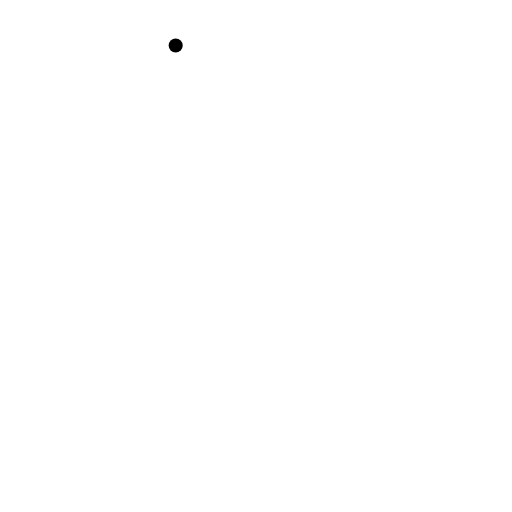
t = 0.00 s
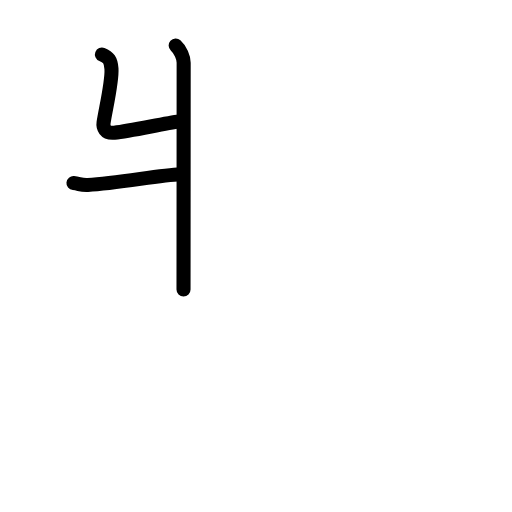
t = 2.88 s
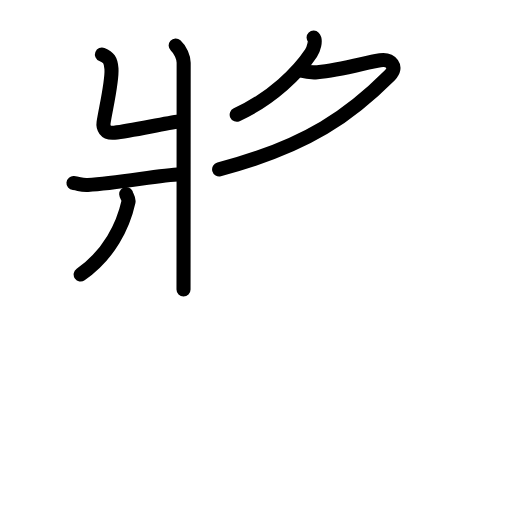
t = 5.94 s
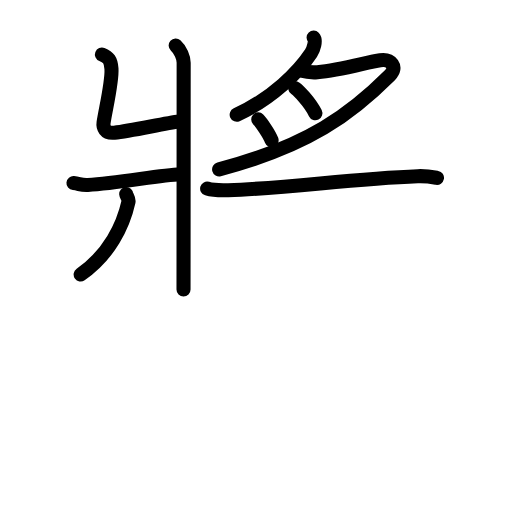
t = 8.92 s
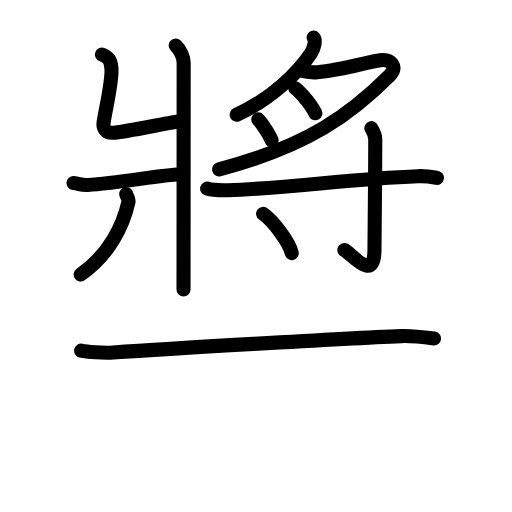
t = 11.92 s
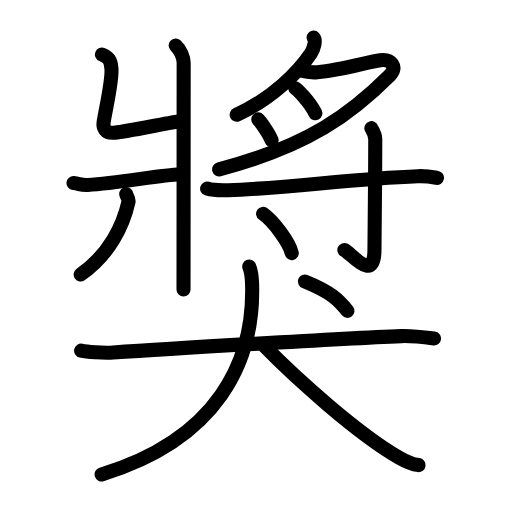
t = 15.00 s

The animated SVG that drew these frames (rendered in a browser with its animation timeline set to each time). Animation: 47 SMIL elements (animate=47); one cycle of 15.00 s.

<?xml version="1.0" encoding="UTF-8"?>
<!--
AniKanjiVG is licensed by CC-BY-SA Paul C. Sommerhoff (https://bitbucket.org/sommerhoff/anikanjivg).
AniKanjiVG uses KanjiVG which is licensed by CC-BY-SA Ulrich Apel (http://kanjivg.tagaini.net).
See also http://creativecommons.org/licenses/by-sa/3.0/
-->
<svg xmlns:kvg='http://kanjivg.tagaini.net' xmlns='http://www.w3.org/2000/svg' width='109' height='109' viewBox='0 0 109 109' style='fill:none;stroke:#000000;stroke-width:3;stroke-linecap:round;stroke-linejoin:round;' id="kvg:kanji_0734e"><g id="kvg:0734e" kvg:element="獎"><g id="kvg:0734e-g1" kvg:element="將" kvg:position="top"><g id="kvg:0734e-g2" kvg:element="爿" kvg:position="left"><path id="kvg:0734e-s1" kvg:type="㇄" d="M37.4,9.68c1.04,0.94,1.7,2.55,1.7,3.66c0,10.62-0.03,44.67-0.03,48.28"><animate attributeName="d" begin="0.0s" dur="0.5s" from="M37.4,9.68C37.4,9.68,37.4,9.68,37.4,9.68" to="M37.4,9.68c1.04,0.94,1.7,2.55,1.7,3.66" />
<animate attributeName="d" begin="0.5s" dur="0.5s" from="M37.4,9.68c1.04,0.94,1.7,2.55,1.7,3.66c0,0,0,0,0,0,0" to="M37.4,9.68c1.04,0.94,1.7,2.55,1.7,3.66c0,10.62-0.03,44.67-0.03,48.28" />
</path>
<path id="kvg:0734e-s2" kvg:type="㇐" d="M21.7,11.6c1.38,0.55,1.91,1.2,2.03,3.04c0.18,2.75-1.25,8.59-1.68,11.47c-0.14,0.92,0.25,2.35,2.3,2.14c3.66-0.37,10.73-2.03,13.81-2.38"><animate attributeName="d" begin="1.0s" dur="0.25s" from="M21.7,11.6C21.7,11.6,21.7,11.6,21.7,11.6" to="M21.7,11.6c1.38,0.55,1.91,1.2,2.03,3.04" />
<animate attributeName="d" begin="1.25s" dur="0.25s" from="M21.7,11.6c1.38,0.55,1.91,1.2,2.03,3.04c0,0,0,0,0,0,0" to="M21.7,11.6c1.38,0.55,1.91,1.2,2.03,3.04c0.18,2.75-1.25,8.59-1.68,11.47" />
<animate attributeName="d" begin="1.5s" dur="0.25s" from="M21.7,11.6c1.38,0.55,1.91,1.2,2.03,3.04c0.18,2.75-1.25,8.59-1.68,11.47c0,0,0,0,0,0,0" to="M21.7,11.6c1.38,0.55,1.91,1.2,2.03,3.04c0.18,2.75-1.25,8.59-1.68,11.47c-0.14,0.92,0.25,2.35,2.3,2.14" />
<animate attributeName="d" begin="1.75s" dur="0.25s" from="M21.7,11.6c1.38,0.55,1.91,1.2,2.03,3.04c0.18,2.75-1.25,8.59-1.68,11.47c-0.14,0.92,0.25,2.35,2.3,2.14c0,0,0,0,0,0,0" to="M21.7,11.6c1.38,0.55,1.91,1.2,2.03,3.04c0.18,2.75-1.25,8.59-1.68,11.47c-0.14,0.92,0.25,2.35,2.3,2.14c3.66-0.37,10.73-2.03,13.81-2.38" />
<animate attributeName="d" begin="0s" dur="1.0s" from="M-100,-100" to="M-100,-100" />
</path>
<path id="kvg:0734e-s3" kvg:type="㇒" d="M15.64,38.97c1.29,0.12,1.55,0.48,3.06,0.4c6.44-0.36,15.18-2.08,19.67-2.28"><animate attributeName="d" begin="2.0s" dur="0.5s" from="M15.64,38.97C15.64,38.97,15.64,38.97,15.64,38.97" to="M15.64,38.97c1.29,0.12,1.55,0.48,3.06,0.4" />
<animate attributeName="d" begin="2.5s" dur="0.5s" from="M15.64,38.97c1.29,0.12,1.55,0.48,3.06,0.4c0,0,0,0,0,0,0" to="M15.64,38.97c1.29,0.12,1.55,0.48,3.06,0.4c6.44-0.36,15.18-2.08,19.67-2.28" />
<animate attributeName="d" begin="0s" dur="2.0s" from="M-100,-100" to="M-100,-100" />
</path>
<path id="kvg:0734e-s4" kvg:type="㇑" d="M26.87,41.31c0.03,0.4,0.62,1.05,0.49,1.62c-1.12,5.07-4.12,11.32-10.19,15.5"><animate attributeName="d" begin="3.0s" dur="0.5s" from="M26.87,41.31C26.87,41.31,26.87,41.31,26.87,41.31" to="M26.87,41.31c0.03,0.4,0.62,1.05,0.49,1.62" />
<animate attributeName="d" begin="3.5s" dur="0.5s" from="M26.87,41.31c0.03,0.4,0.62,1.05,0.49,1.62c0,0,0,0,0,0,0" to="M26.87,41.31c0.03,0.4,0.62,1.05,0.49,1.62c-1.12,5.07-4.12,11.32-10.19,15.5" />
<animate attributeName="d" begin="0s" dur="3.0s" from="M-100,-100" to="M-100,-100" />
</path>
</g>
<g id="kvg:0734e-g3" kvg:position="right"><g id="kvg:0734e-g4" kvg:element="月" kvg:variant="true" kvg:position="top"><path id="kvg:0734e-s5" kvg:type="㇒" d="M66.76,8c0.58,0.61-0.01,2.52-0.54,3.31c-2.62,3.95-8.17,9.59-15.83,13.12"><animate attributeName="d" begin="4.0s" dur="0.5s" from="M66.76,8C66.76,8,66.76,8,66.76,8" to="M66.76,8c0.58,0.61-0.01,2.52-0.54,3.31" />
<animate attributeName="d" begin="4.5s" dur="0.5s" from="M66.76,8c0.58,0.61-0.01,2.52-0.54,3.31c0,0,0,0,0,0,0" to="M66.76,8c0.58,0.61-0.01,2.52-0.54,3.31c-2.62,3.95-8.17,9.59-15.83,13.12" />
<animate attributeName="d" begin="0s" dur="4.0s" from="M-100,-100" to="M-100,-100" />
</path>
<path id="kvg:0734e-s6" kvg:type="㇇" d="M63.94,15c1.13,0.3,2,0.52,3.62,0.38c5.04-0.42,10.78-2.21,13.38-2.56C83.25,12.5,84.75,14.25,83,16c-8.13,8.13-17.21,15.03-36.35,20.06"><animate attributeName="d" begin="5.0s" dur="0.25s" from="M63.94,15C63.94,15,63.94,15,63.94,15" to="M63.94,15c1.13,0.3,2,0.52,3.62,0.38" />
<animate attributeName="d" begin="5.25s" dur="0.25s" from="M63.94,15c1.13,0.3,2,0.52,3.62,0.38c0,0,0,0,0,0,0" to="M63.94,15c1.13,0.3,2,0.52,3.62,0.38c5.04-0.42,10.78-2.21,13.38-2.56" />
<animate attributeName="d" begin="5.5s" dur="0.25s" from="M63.94,15c1.13,0.3,2,0.52,3.62,0.38c5.04-0.42,10.78-2.21,13.38-2.56c0,0,0,0,0,0,0" to="M63.94,15c1.13,0.3,2,0.52,3.62,0.38c5.04-0.42,10.78-2.21,13.38-2.56C83.25,12.5,84.75,14.25,83,16" />
<animate attributeName="d" begin="5.75s" dur="0.25s" from="M63.94,15c1.13,0.3,2,0.52,3.62,0.38c5.04-0.42,10.78-2.21,13.38-2.56C83.25,12.5,84.75,14.25,83,16c0,0,0,0,0,0,0" to="M63.94,15c1.13,0.3,2,0.52,3.62,0.38c5.04-0.42,10.78-2.21,13.38-2.56C83.25,12.5,84.75,14.25,83,16c-8.13,8.13-17.21,15.03-36.35,20.06" />
<animate attributeName="d" begin="0s" dur="5.0s" from="M-100,-100" to="M-100,-100" />
</path>
<path id="kvg:0734e-s7" kvg:type="㇔" d="M62.85,18.79c0.61,0.41,3.07,2.86,4.29,5.32"><animate attributeName="d" begin="6.0s" dur="1.0s" from="M62.85,18.79C62.85,18.79,62.85,18.79,62.85,18.79" to="M62.85,18.79c0.61,0.41,3.07,2.86,4.29,5.32" />
<animate attributeName="d" begin="0s" dur="6.0s" from="M-100,-100" to="M-100,-100" />
</path>
<path id="kvg:0734e-s8" kvg:type="㇔" d="M54.98,25.42c0.59,0.59,2.35,3.11,2.84,4.44"><animate attributeName="d" begin="7.0s" dur="1.0s" from="M54.98,25.42C54.98,25.42,54.98,25.42,54.98,25.42" to="M54.98,25.42c0.59,0.59,2.35,3.11,2.84,4.44" />
<animate attributeName="d" begin="0s" dur="7.0s" from="M-100,-100" to="M-100,-100" />
</path>
</g>
<g id="kvg:0734e-g5" kvg:element="寸" kvg:position="bottom"><path id="kvg:0734e-s9" kvg:type="㇐" d="M44.1,40.15c1.17,0.35,3.3,0.39,4.48,0.35c12.95-0.43,26.09-2.45,40.36-2.99c1.94-0.07,3.12,0.17,4.09,0.35"><animate attributeName="d" begin="8.0s" dur="0.3333333333333333s" from="M44.1,40.15C44.1,40.15,44.1,40.15,44.1,40.15" to="M44.1,40.15c1.17,0.35,3.3,0.39,4.48,0.35" />
<animate attributeName="d" begin="8.333333333333334s" dur="0.3333333333333333s" from="M44.1,40.15c1.17,0.35,3.3,0.39,4.48,0.35c0,0,0,0,0,0,0" to="M44.1,40.15c1.17,0.35,3.3,0.39,4.48,0.35c12.95-0.43,26.09-2.45,40.36-2.99" />
<animate attributeName="d" begin="8.666666666666666s" dur="0.3333333333333333s" from="M44.1,40.15c1.17,0.35,3.3,0.39,4.48,0.35c12.95-0.43,26.09-2.45,40.36-2.99c0,0,0,0,0,0,0" to="M44.1,40.15c1.17,0.35,3.3,0.39,4.48,0.35c12.95-0.43,26.09-2.45,40.36-2.99c1.94-0.07,3.12,0.17,4.09,0.35" />
<animate attributeName="d" begin="0s" dur="8.0s" from="M-100,-100" to="M-100,-100" />
</path>
<path id="kvg:0734e-s10" kvg:type="㇚" d="M79.06,27.29c0.06,0.21,0.83,1.08,0.83,2.39c0,8.83-0.17,21.29-0.17,23.43c0,7.38-4.96,0.77-6.41,0.11"><animate attributeName="d" begin="9.0s" dur="0.3333333333333333s" from="M79.06,27.29C79.06,27.29,79.06,27.29,79.06,27.29" to="M79.06,27.29c0.06,0.21,0.83,1.08,0.83,2.39" />
<animate attributeName="d" begin="9.333333333333334s" dur="0.3333333333333333s" from="M79.06,27.29c0.06,0.21,0.83,1.08,0.83,2.39c0,0,0,0,0,0,0" to="M79.06,27.29c0.06,0.21,0.83,1.08,0.83,2.39c0,8.83-0.17,21.29-0.17,23.43" />
<animate attributeName="d" begin="9.666666666666666s" dur="0.3333333333333333s" from="M79.06,27.29c0.06,0.21,0.83,1.08,0.83,2.39c0,8.83-0.17,21.29-0.17,23.43c0,0,0,0,0,0,0" to="M79.06,27.29c0.06,0.21,0.83,1.08,0.83,2.39c0,8.83-0.17,21.29-0.17,23.43c0,7.38-4.96,0.77-6.41,0.11" />
<animate attributeName="d" begin="0s" dur="9.0s" from="M-100,-100" to="M-100,-100" />
</path>
<path id="kvg:0734e-s11" kvg:type="㇔" d="M56.01,45.52c2.15,1.48,5.56,6.07,6.1,8.36"><animate attributeName="d" begin="10.0s" dur="1.0s" from="M56.01,45.52C56.01,45.52,56.01,45.52,56.01,45.52" to="M56.01,45.52c2.15,1.48,5.56,6.07,6.1,8.36" />
<animate attributeName="d" begin="0s" dur="10.0s" from="M-100,-100" to="M-100,-100" />
</path>
</g>
</g>
</g>
<g id="kvg:0734e-g6" kvg:element="犬" kvg:position="bottom" kvg:radical="tradit"><g id="kvg:0734e-g7" kvg:element="大"><path id="kvg:0734e-s12" kvg:type="㇐" d="M17.27,74.64c1.08,0.24,4.74,0.55,6.81,0.4c10.83-0.74,48.33-2.97,61.39-3.49c1.49-0.06,3.61,0.09,6.94,0.51"><animate attributeName="d" begin="11.0s" dur="0.3333333333333333s" from="M17.27,74.64C17.27,74.64,17.27,74.64,17.27,74.64" to="M17.27,74.64c1.08,0.24,4.74,0.55,6.81,0.4" />
<animate attributeName="d" begin="11.333333333333334s" dur="0.3333333333333333s" from="M17.27,74.64c1.08,0.24,4.74,0.55,6.81,0.4c0,0,0,0,0,0,0" to="M17.27,74.64c1.08,0.24,4.74,0.55,6.81,0.4c10.83-0.74,48.33-2.97,61.39-3.49" />
<animate attributeName="d" begin="11.666666666666666s" dur="0.3333333333333333s" from="M17.27,74.64c1.08,0.24,4.74,0.55,6.81,0.4c10.83-0.74,48.33-2.97,61.39-3.49c0,0,0,0,0,0,0" to="M17.27,74.64c1.08,0.24,4.74,0.55,6.81,0.4c10.83-0.74,48.33-2.97,61.39-3.49c1.49-0.06,3.61,0.09,6.94,0.51" />
<animate attributeName="d" begin="0s" dur="11.0s" from="M-100,-100" to="M-100,-100" />
</path>
<path id="kvg:0734e-s13" kvg:type="㇒" d="M53.06,56.75c0.44,1,0.55,2.25,0.6,3.5C54.25,77,46.25,93.5,21.63,101"><animate attributeName="d" begin="12.0s" dur="0.5s" from="M53.06,56.75C53.06,56.75,53.06,56.75,53.06,56.75" to="M53.06,56.75c0.44,1,0.55,2.25,0.6,3.5" />
<animate attributeName="d" begin="12.5s" dur="0.5s" from="M53.06,56.75c0.44,1,0.55,2.25,0.6,3.5c0,0,0,0,0,0,0" to="M53.06,56.75c0.44,1,0.55,2.25,0.6,3.5C54.25,77,46.25,93.5,21.63,101" />
<animate attributeName="d" begin="0s" dur="12.0s" from="M-100,-100" to="M-100,-100" />
</path>
<path id="kvg:0734e-s14" kvg:type="㇏" d="M56.26,73.65c6.8,6.98,20.02,18.78,28.69,23.76c2.28,1.31,3.11,1.47,4.16,1.6"><animate attributeName="d" begin="13.0s" dur="0.5s" from="M56.26,73.65C56.26,73.65,56.26,73.65,56.26,73.65" to="M56.26,73.65c6.8,6.98,20.02,18.78,28.69,23.76" />
<animate attributeName="d" begin="13.5s" dur="0.5s" from="M56.26,73.65c6.8,6.98,20.02,18.78,28.69,23.76c0,0,0,0,0,0,0" to="M56.26,73.65c6.8,6.98,20.02,18.78,28.69,23.76c2.28,1.31,3.11,1.47,4.16,1.6" />
<animate attributeName="d" begin="0s" dur="13.0s" from="M-100,-100" to="M-100,-100" />
</path>
</g>
<g id="kvg:0734e-g8" kvg:element="丶"><path id="kvg:0734e-s15" kvg:type="㇔" d="M64.91,59.93c5.72,2.31,7.29,4.08,9.06,6.25"><animate attributeName="d" begin="14.0s" dur="1.0s" from="M64.91,59.93C64.91,59.93,64.91,59.93,64.91,59.93" to="M64.91,59.93c5.72,2.31,7.29,4.08,9.06,6.25" />
<animate attributeName="d" begin="0s" dur="14.0s" from="M-100,-100" to="M-100,-100" />
</path>
</g>
</g>
</g>
</svg>
